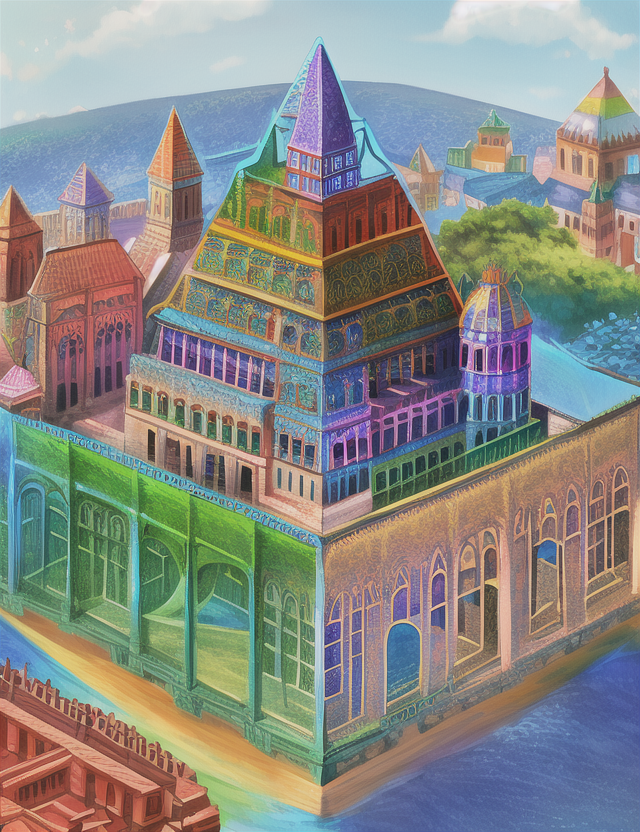
Generation parameters embedded in this image by AUTOMATIC1111 Stable Diffusion web UI or a fork of it (Forge, ...) (PNG 'parameters' text chunk):
4k,high quality,intricate,colorful,bright_colors,cube, town, fantasy,escher,evil,pyramids,ruins,rust
Negative prompt: bad anatomy, extra digits, bad hands, ((extra limbs:1.2)), deformation, (((deformed))), disfigured, mutilated, smudged,
bad quality, horrible quality, worse quality, worst quality, ugly, normal quality, low res, error, missing, cropped, bad,
fused feet, fused fingers, bad quality hands, low res hands, worst quality hands, (((fused limbs))), ((extra boobs)),
more than two hands, more than two arms, more than two legs, more than two boobs, splitting limbs, extra nipples,
((text, username, watermark, signature)),extra legs, more than two phones
Steps: 35, Sampler: Euler, CFG scale: 7, Seed: 3183921010, Size: 640x832, Model hash: 1a7df6b8, Denoising strength: 0.7, First pass size: 0x0